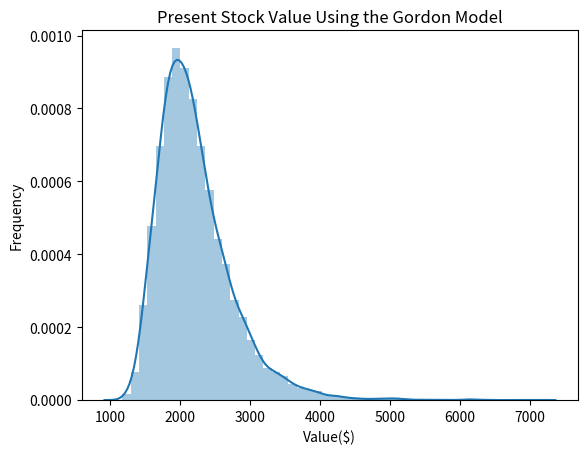

This figure's Python source:
import scipy.stats as sct
import random
import numpy as np
import seaborn as sns
from matplotlib import pyplot as plt

d_0 = 100
data = []

d0 = 100  # Dividend ($100)
g_mean = 0.05  # average growth rate from the company’s history is 5%
g_sd = 0.01  # standard deviation from the company’s history is 1%
r = 0.1  # rate of return

for i in range(10000):
    g = sct.norm.ppf(random.uniform(0, 1), loc=g_mean, scale=g_sd)  # normal distribution of growth rate
                                                                    # with g_mean & g_sd stardard deviation
    v = d_0 * (1 + g) / (r - g)  # Gordon Growth Model Formula
    data.append(v)

sns.distplot(data)
plt.title("Present Stock Value Using the Gordon Model")
plt.ylabel("Frequency")
plt.xlabel("Value($)")
plt.savefig('101a-QF-Gordon-Model')
plt.show()

